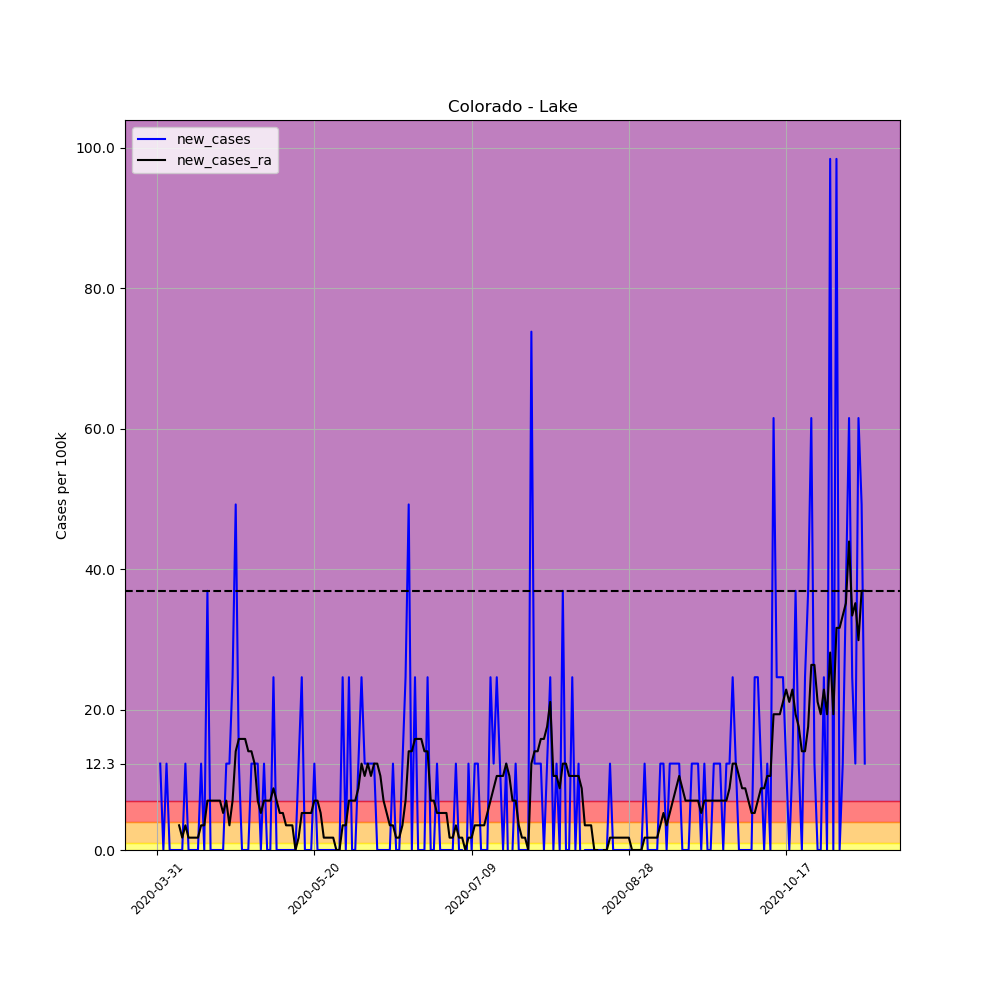

The data file committed next to this chart (first rows):
, date, county, state, fips, cases, deaths, COUNTY, STNAME, CTYNAME, POPESTIMATE2019, per_100k, per_100k_ra, new_cases, new_cases_ra
483770, 2020-03-31, Lake, Colorado, 8065, 1, 0, 65, Colorado, Lake, 8127, 12.3, , , 
483771, 2020-04-01, Lake, Colorado, 8065, 2, 0, 65, Colorado, Lake, 8127, 24.61, , 12.3, 
483772, 2020-04-02, Lake, Colorado, 8065, 2, 0, 65, Colorado, Lake, 8127, 24.61, , 0.0, 
483773, 2020-04-03, Lake, Colorado, 8065, 3, 0, 65, Colorado, Lake, 8127, 36.91, , 12.3, 
483774, 2020-04-04, Lake, Colorado, 8065, 3, 0, 65, Colorado, Lake, 8127, 36.91, , 0.0, 
483775, 2020-04-05, Lake, Colorado, 8065, 3, 0, 65, Colorado, Lake, 8127, 36.91, , 0.0, 
483776, 2020-04-06, Lake, Colorado, 8065, 3, 0, 65, Colorado, Lake, 8127, 36.91, 29.88, 0.0, 
483777, 2020-04-07, Lake, Colorado, 8065, 3, 0, 65, Colorado, Lake, 8127, 36.91, 33.4, 0.0, 3.516
483778, 2020-04-08, Lake, Colorado, 8065, 3, 0, 65, Colorado, Lake, 8127, 36.91, 35.16, 0.0, 1.758
483779, 2020-04-09, Lake, Colorado, 8065, 4, 0, 65, Colorado, Lake, 8127, 49.22, 38.67, 12.3, 3.516
483780, 2020-04-10, Lake, Colorado, 8065, 4, 0, 65, Colorado, Lake, 8127, 49.22, 40.43, 0.0, 1.758
483781, 2020-04-11, Lake, Colorado, 8065, 4, 0, 65, Colorado, Lake, 8127, 49.22, 42.19, 0.0, 1.758
483782, 2020-04-12, Lake, Colorado, 8065, 4, 0, 65, Colorado, Lake, 8127, 49.22, 43.95, 0.0, 1.758
483783, 2020-04-13, Lake, Colorado, 8065, 4, 0, 65, Colorado, Lake, 8127, 49.22, 45.7, 0.0, 1.758
483784, 2020-04-14, Lake, Colorado, 8065, 5, 0, 65, Colorado, Lake, 8127, 61.52, 49.22, 12.3, 3.516
483785, 2020-04-15, Lake, Colorado, 8065, 5, 0, 65, Colorado, Lake, 8127, 61.52, 52.73, 0.0, 3.516
483786, 2020-04-16, Lake, Colorado, 8065, 8, 0, 65, Colorado, Lake, 8127, 98.44, 59.77, 36.91, 7.031
483787, 2020-04-17, Lake, Colorado, 8065, 8, 0, 65, Colorado, Lake, 8127, 98.44, 66.8, 0.0, 7.031
483788, 2020-04-18, Lake, Colorado, 8065, 8, 0, 65, Colorado, Lake, 8127, 98.44, 73.83, 0.0, 7.031
483789, 2020-04-19, Lake, Colorado, 8065, 8, 0, 65, Colorado, Lake, 8127, 98.44, 80.86, 0.0, 7.031
483790, 2020-04-20, Lake, Colorado, 8065, 8, 0, 65, Colorado, Lake, 8127, 98.44, 87.89, 0.0, 7.031
483791, 2020-04-21, Lake, Colorado, 8065, 8, 0, 65, Colorado, Lake, 8127, 98.44, 93.16, 0.0, 5.273
483792, 2020-04-22, Lake, Colorado, 8065, 9, 0, 65, Colorado, Lake, 8127, 110.7, 100.2, 12.3, 7.031
483793, 2020-04-23, Lake, Colorado, 8065, 10, 0, 65, Colorado, Lake, 8127, 123, 103.7, 12.3, 3.516
483794, 2020-04-24, Lake, Colorado, 8065, 12, 0, 65, Colorado, Lake, 8127, 147.7, 110.7, 24.61, 7.031
483795, 2020-04-25, Lake, Colorado, 8065, 16, 0, 65, Colorado, Lake, 8127, 196.9, 124.8, 49.22, 14.06
483796, 2020-04-26, Lake, Colorado, 8065, 17, 0, 65, Colorado, Lake, 8127, 209.2, 140.6, 12.3, 15.82
483797, 2020-04-27, Lake, Colorado, 8065, 17, 0, 65, Colorado, Lake, 8127, 209.2, 156.4, 0.0, 15.82
483798, 2020-04-28, Lake, Colorado, 8065, 17, 0, 65, Colorado, Lake, 8127, 209.2, 172.3, 0.0, 15.82
483799, 2020-04-29, Lake, Colorado, 8065, 17, 0, 65, Colorado, Lake, 8127, 209.2, 186.3, 0.0, 14.06
483800, 2020-04-30, Lake, Colorado, 8065, 18, 0, 65, Colorado, Lake, 8127, 221.5, 200.4, 12.3, 14.06
483801, 2020-05-01, Lake, Colorado, 8065, 19, 0, 65, Colorado, Lake, 8127, 233.8, 212.7, 12.3, 12.3
483802, 2020-05-02, Lake, Colorado, 8065, 20, 0, 65, Colorado, Lake, 8127, 246.1, 219.7, 12.3, 7.031
483803, 2020-05-03, Lake, Colorado, 8065, 20, 0, 65, Colorado, Lake, 8127, 246.1, 225, 0.0, 5.273
483804, 2020-05-04, Lake, Colorado, 8065, 21, 0, 65, Colorado, Lake, 8127, 258.4, 232, 12.3, 7.031
483805, 2020-05-05, Lake, Colorado, 8065, 21, 0, 65, Colorado, Lake, 8127, 258.4, 239.1, 0.0, 7.031
483806, 2020-05-06, Lake, Colorado, 8065, 21, 0, 65, Colorado, Lake, 8127, 258.4, 246.1, 0.0, 7.031
483807, 2020-05-07, Lake, Colorado, 8065, 23, 0, 65, Colorado, Lake, 8127, 283, 254.9, 24.61, 8.789
483808, 2020-05-08, Lake, Colorado, 8065, 23, 0, 65, Colorado, Lake, 8127, 283, 261.9, 0.0, 7.031
483809, 2020-05-09, Lake, Colorado, 8065, 23, 0, 65, Colorado, Lake, 8127, 283, 267.2, 0.0, 5.273
483810, 2020-05-10, Lake, Colorado, 8065, 23, 0, 65, Colorado, Lake, 8127, 283, 272.5, 0.0, 5.273
483811, 2020-05-11, Lake, Colorado, 8065, 23, 0, 65, Colorado, Lake, 8127, 283, 276, 0.0, 3.516
483812, 2020-05-12, Lake, Colorado, 8065, 23, 0, 65, Colorado, Lake, 8127, 283, 279.5, 0.0, 3.516
483813, 2020-05-13, Lake, Colorado, 8065, 23, 0, 65, Colorado, Lake, 8127, 283, 283, 0.0, 3.516
483814, 2020-05-14, Lake, Colorado, 8065, 23, 0, 65, Colorado, Lake, 8127, 283, 283, 0.0, 0.0
483815, 2020-05-15, Lake, Colorado, 8065, 24, 0, 65, Colorado, Lake, 8127, 295.3, 284.8, 12.3, 1.758
483816, 2020-05-16, Lake, Colorado, 8065, 26, 0, 65, Colorado, Lake, 8127, 319.9, 290, 24.61, 5.273
483817, 2020-05-17, Lake, Colorado, 8065, 26, 0, 65, Colorado, Lake, 8127, 319.9, 295.3, 0.0, 5.273
483818, 2020-05-18, Lake, Colorado, 8065, 26, 0, 65, Colorado, Lake, 8127, 319.9, 300.6, 0.0, 5.273
483819, 2020-05-19, Lake, Colorado, 8065, 26, 0, 65, Colorado, Lake, 8127, 319.9, 305.9, 0.0, 5.273
483820, 2020-05-20, Lake, Colorado, 8065, 27, 0, 65, Colorado, Lake, 8127, 332.2, 312.9, 12.3, 7.031
483821, 2020-05-21, Lake, Colorado, 8065, 27, 0, 65, Colorado, Lake, 8127, 332.2, 319.9, 0.0, 7.031
483822, 2020-05-22, Lake, Colorado, 8065, 27, 0, 65, Colorado, Lake, 8127, 332.2, 325.2, 0.0, 5.273
483823, 2020-05-23, Lake, Colorado, 8065, 27, 0, 65, Colorado, Lake, 8127, 332.2, 327, 0.0, 1.758
483824, 2020-05-24, Lake, Colorado, 8065, 27, 0, 65, Colorado, Lake, 8127, 332.2, 328.7, 0.0, 1.758
483825, 2020-05-25, Lake, Colorado, 8065, 27, 0, 65, Colorado, Lake, 8127, 332.2, 330.5, 0.0, 1.758
483826, 2020-05-26, Lake, Colorado, 8065, 27, 0, 65, Colorado, Lake, 8127, 332.2, 332.2, 0.0, 1.758
483827, 2020-05-27, Lake, Colorado, 8065, 27, 0, 65, Colorado, Lake, 8127, 332.2, 332.2, 0.0, 0.0
483828, 2020-05-28, Lake, Colorado, 8065, 27, 0, 65, Colorado, Lake, 8127, 332.2, 332.2, 0.0, 0.0
483829, 2020-05-29, Lake, Colorado, 8065, 29, 0, 65, Colorado, Lake, 8127, 356.8, 335.7, 24.61, 3.516
... 166 more rows
